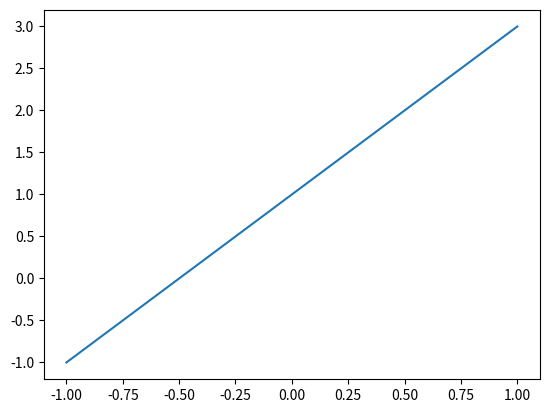
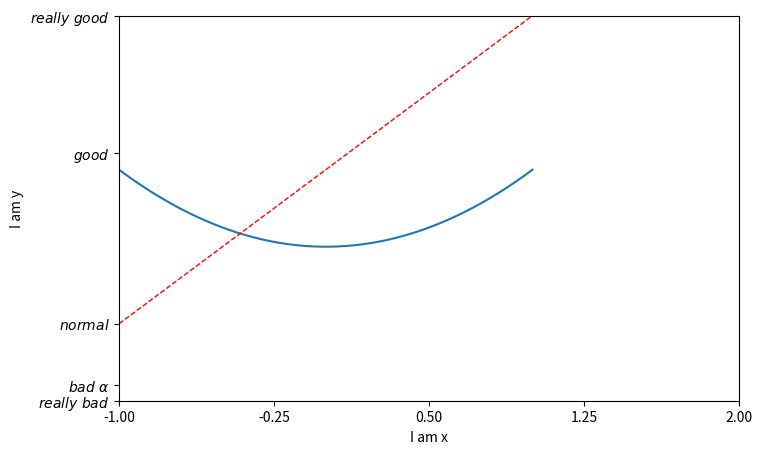

Reproduce these figures in Python, in order.
import matplotlib.pyplot as plt
import numpy as np
#1
#linspace()通过指定开始值、
# 终值和元素个数创建表示等差数列的一维数组，可以通过endpoint参数指定是否包含终值，默认值为True，即包含终值。
# x = np.linspace(-1,1,50)
# # y = 2 * x + 1
# y = x**2
# plt.plot(x,y)
# plt.show()
#____________________________________________________________________
#2 Figure
#一个Figure对象可以包含多个子图(Axes)
x = np.linspace(-1,1,50)
y1 = 2 * x + 1
y2 = x**2
plt.figure()
plt.plot(x,y1)
#指定figure窗口号为3，窗口长宽分别为8,5
plt.figure(num=3,figsize = (8,5))
plt.plot(x,y2)
#color指定线的颜色,linewidth指定线宽,linesyle指定线的类型
plt.plot(x,y1,color = 'red',linewidth = 1.0,linestyle = '--')
#设置坐标轴的范围
plt.xlim((-1,2))
plt.ylim((-2,3))
#描述x轴
plt.xlabel('I am x')
#描述y轴
plt.ylabel('I am y')

new_ticks = np.linspace(-1,2,5)
print(new_ticks)
#xticks 设置x轴间隔
plt.xticks(new_ticks)
#yticks将y轴坐标转换成指定内容
#通过 r'$...$' 改变字体,通过转义符可以将\alpha转换成α
plt.yticks([-2,-1.8,-1,1.22,3,],[r'$really\ bad$',r'$bad\ \alpha$',r'$normal$',r'$good$',r'$really\ good$'])
plt.show()